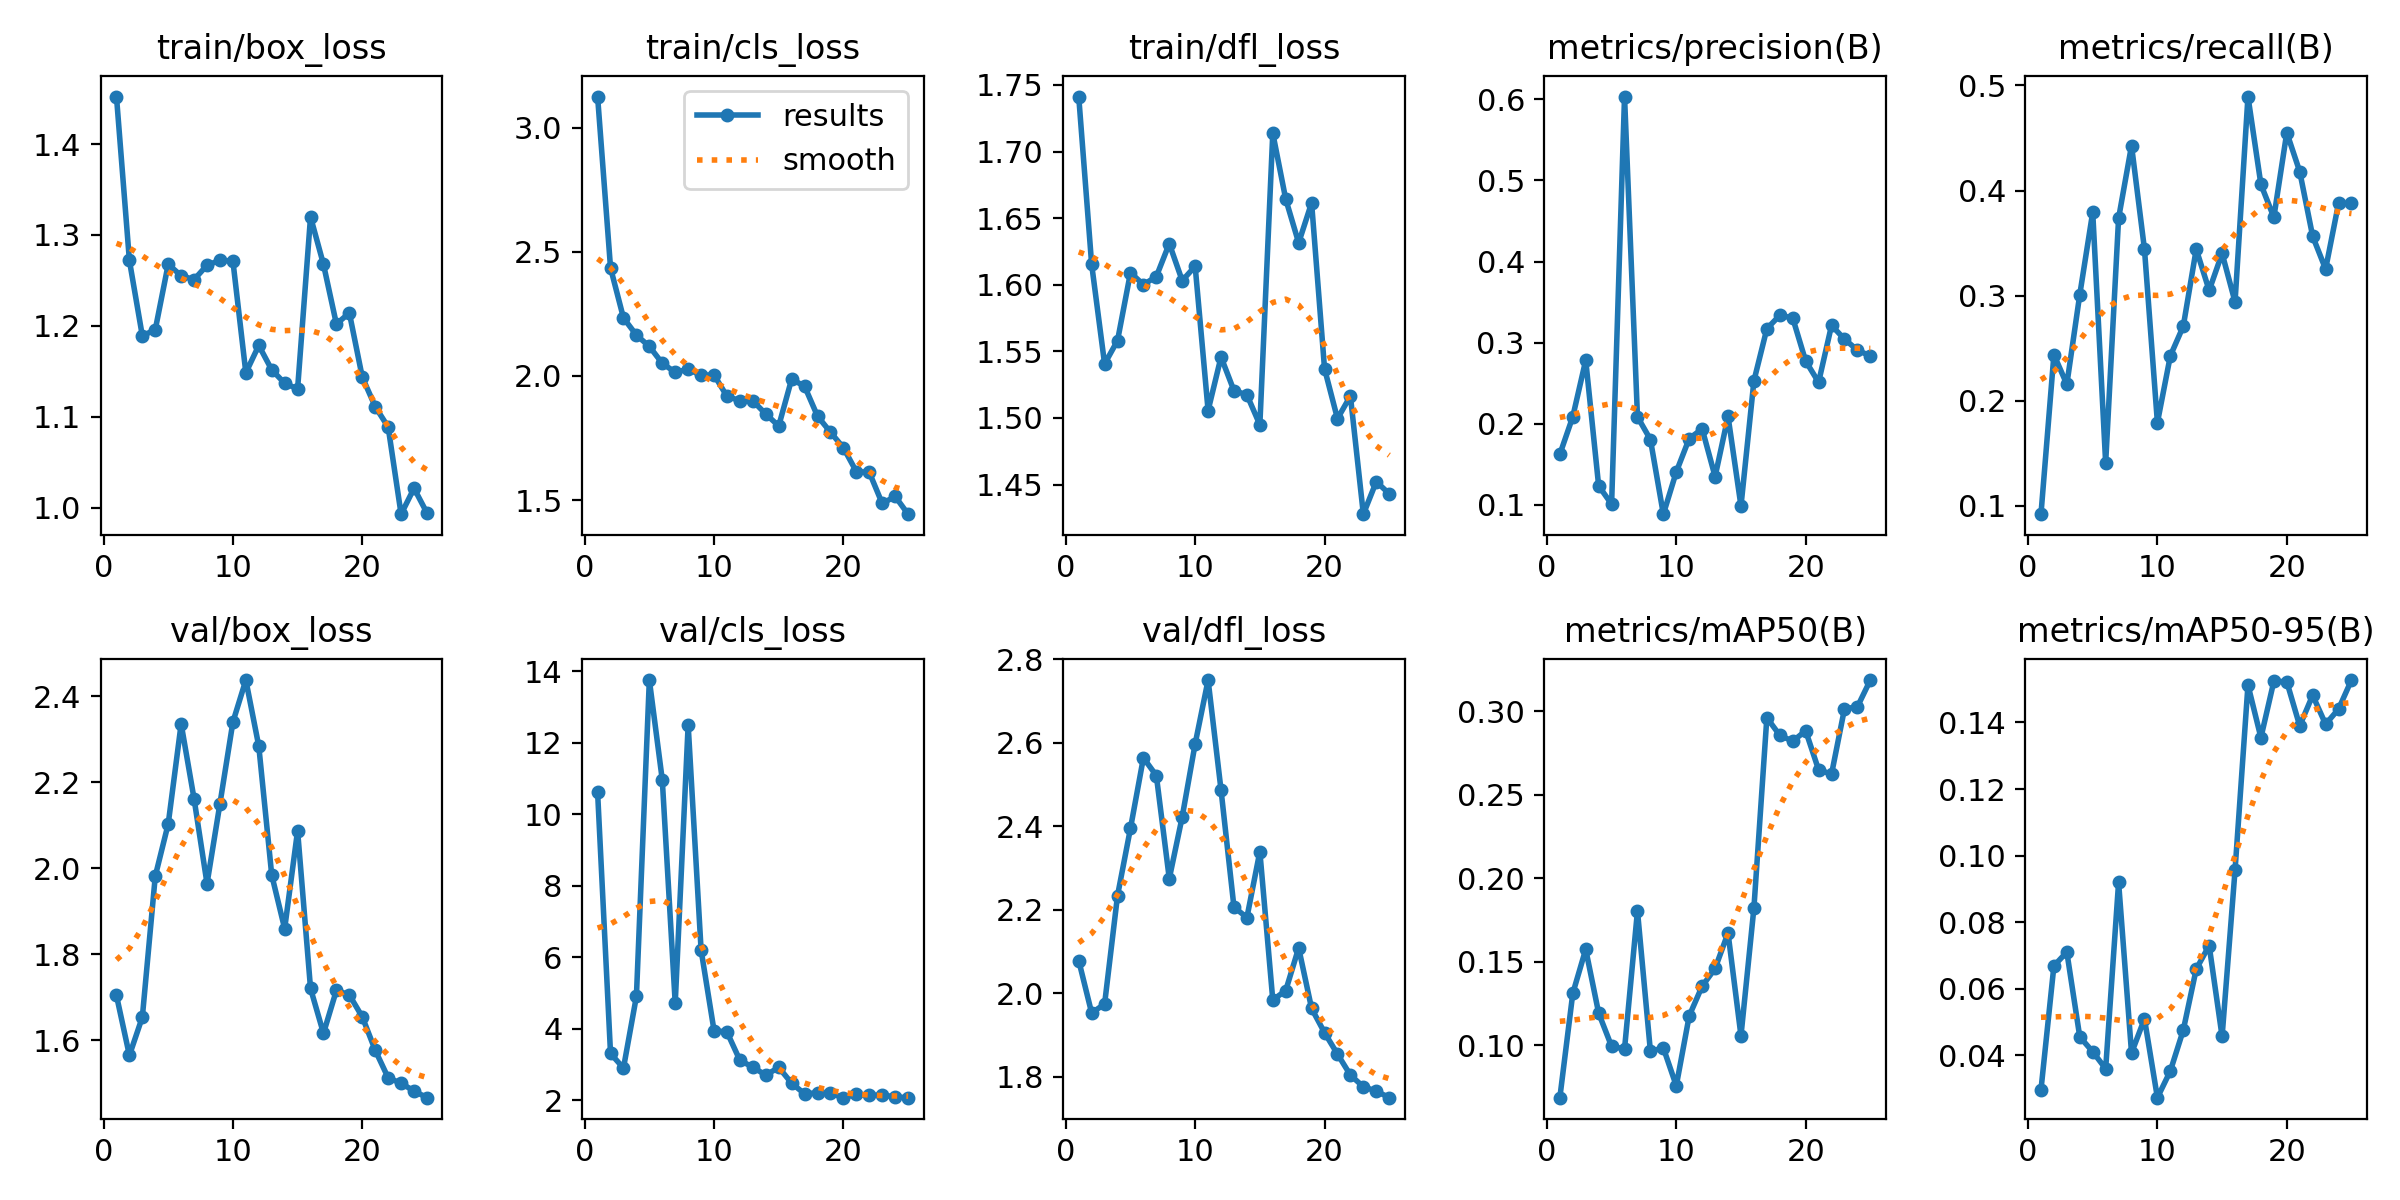

Data behind this chart, as committed beside it:
epoch, train/box_loss, train/cls_loss, train/dfl_loss, metrics/precision(B), metrics/recall(B), metrics/mAP50(B), metrics/mAP50-95(B), val/box_loss, val/cls_loss, val/dfl_loss, lr/pg0, lr/pg1, lr/pg2
1, 1.452, 3.125, 1.741, 0.1624, 0.09209, 0.06877, 0.02968, 1.704, 10.62, 2.078, 0.0001834, 0.0001834, 0.0001834
2, 1.272, 2.435, 1.615, 0.2087, 0.2438, 0.1312, 0.06691, 1.565, 3.312, 1.953, 0.0003682, 0.0003682, 0.0003682
3, 1.189, 2.233, 1.541, 0.2784, 0.2157, 0.1576, 0.07106, 1.654, 2.904, 1.974, 0.0005372, 0.0005372, 0.0005372
4, 1.196, 2.164, 1.558, 0.1235, 0.3011, 0.1194, 0.04559, 1.982, 4.91, 2.234, 0.0006904, 0.0006904, 0.0006904
5, 1.268, 2.119, 1.609, 0.1009, 0.3794, 0.09948, 0.04113, 2.103, 13.75, 2.395, 0.0008277, 0.0008277, 0.0008277
6, 1.255, 2.051, 1.6, 0.6035, 0.1409, 0.09795, 0.03602, 2.336, 10.96, 2.564, 0.0009492, 0.0009492, 0.0009492
7, 1.251, 2.014, 1.606, 0.2086, 0.3737, 0.1806, 0.09199, 2.161, 4.718, 2.522, 0.001055, 0.001055, 0.001055
8, 1.267, 2.027, 1.631, 0.1806, 0.4428, 0.09654, 0.04074, 1.964, 12.5, 2.275, 0.001145, 0.001145, 0.001145
9, 1.272, 2.002, 1.603, 0.08856, 0.3442, 0.09857, 0.05101, 2.151, 6.205, 2.423, 0.001139, 0.001139, 0.001139
10, 1.271, 2.004, 1.614, 0.1406, 0.1791, 0.07588, 0.02733, 2.34, 3.953, 2.598, 0.001073, 0.001073, 0.001073
11, 1.148, 1.918, 1.506, 0.1818, 0.2428, 0.1177, 0.03535, 2.438, 3.913, 2.751, 0.001007, 0.001007, 0.001007
12, 1.179, 1.9, 1.546, 0.1937, 0.2709, 0.1355, 0.04762, 2.284, 3.121, 2.487, 0.0009409, 0.0009409, 0.0009409
13, 1.152, 1.899, 1.52, 0.1349, 0.3442, 0.1461, 0.06594, 1.984, 2.931, 2.206, 0.0008748, 0.0008748, 0.0008748
14, 1.137, 1.846, 1.517, 0.2091, 0.305, 0.1673, 0.07302, 1.86, 2.706, 2.181, 0.0008088, 0.0008088, 0.0008088
15, 1.131, 1.798, 1.495, 0.09866, 0.3402, 0.1058, 0.04572, 2.087, 2.924, 2.339, 0.0007428, 0.0007428, 0.0007428
16, 1.32, 1.987, 1.714, 0.2529, 0.294, 0.1823, 0.0956, 1.721, 2.481, 1.984, 0.0006768, 0.0006768, 0.0006768
17, 1.268, 1.958, 1.664, 0.3171, 0.4894, 0.2962, 0.1512, 1.617, 2.184, 2.006, 0.0006108, 0.0006108, 0.0006108
18, 1.202, 1.838, 1.631, 0.3338, 0.4058, 0.2857, 0.1354, 1.717, 2.214, 2.109, 0.0005448, 0.0005448, 0.0005448
19, 1.214, 1.773, 1.661, 0.3304, 0.3746, 0.2821, 0.1524, 1.706, 2.194, 1.964, 0.0004788, 0.0004788, 0.0004788
20, 1.144, 1.71, 1.537, 0.2773, 0.4551, 0.2884, 0.1522, 1.655, 2.078, 1.905, 0.0004127, 0.0004127, 0.0004127
21, 1.111, 1.614, 1.5, 0.2512, 0.4181, 0.265, 0.139, 1.577, 2.167, 1.854, 0.0003467, 0.0003467, 0.0003467
22, 1.089, 1.612, 1.516, 0.3214, 0.3565, 0.2624, 0.1482, 1.513, 2.139, 1.804, 0.0002807, 0.0002807, 0.0002807
23, 0.9929, 1.486, 1.428, 0.3044, 0.3253, 0.3015, 0.1395, 1.5, 2.154, 1.776, 0.0002147, 0.0002147, 0.0002147
24, 1.021, 1.514, 1.452, 0.2908, 0.3878, 0.3027, 0.144, 1.482, 2.096, 1.766, 0.0001487, 0.0001487, 0.0001487
25, 0.9942, 1.443, 1.443, 0.2836, 0.3878, 0.3187, 0.1527, 1.467, 2.077, 1.75, 8.2683e-05, 8.2683e-05, 8.2683e-05
